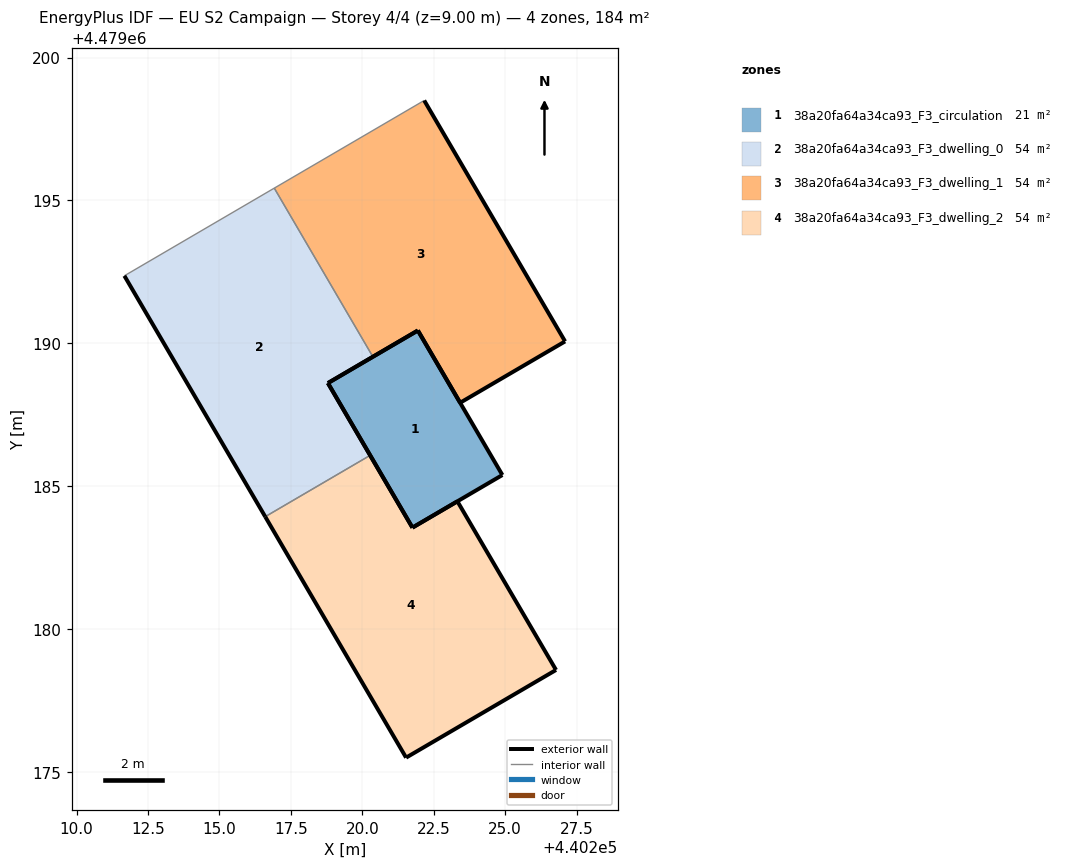
=== STOREY PLAN SPEC (per zone: floor XY polygon, exterior-wall plan segments, windows/doors) ===
zone 1: 38a20fa64a34ca93_F3_circulation  (21.4 m²)
  floor: (440224.91, 4479185.38) (440221.95, 4479190.45) (440218.80, 4479188.60) (440221.76, 4479183.54)
  exterior wall: (440218.80, 4479188.60) – (440221.95, 4479190.45)  [3.6 m]
  exterior wall: (440221.95, 4479190.45) – (440224.91, 4479185.38)  [5.9 m]
  exterior wall: (440224.91, 4479185.38) – (440221.76, 4479183.54)  [3.6 m]
  exterior wall: (440221.76, 4479183.54) – (440218.80, 4479188.60)  [5.9 m]
zone 2: 38a20fa64a34ca93_F3_dwelling_0  (54.1 m²)
  floor: (440220.28, 4479186.07) (440218.80, 4479188.60) (440220.37, 4479189.53) (440216.92, 4479195.43) (440211.67, 4479192.36) (440216.60, 4479183.93)
  exterior wall: (440216.60, 4479183.93) – (440211.67, 4479192.36)  [9.8 m]
  exterior wall: (440220.37, 4479189.53) – (440218.80, 4479188.60)  [1.8 m]
  exterior wall: (440218.80, 4479188.60) – (440220.28, 4479186.07)  [2.9 m]
  interior walls: 3
zone 3: 38a20fa64a34ca93_F3_dwelling_1  (54.1 m²)
  floor: (440227.10, 4479190.06) (440222.17, 4479198.50) (440216.92, 4479195.43) (440220.37, 4479189.53) (440221.95, 4479190.45) (440223.43, 4479187.92)
  exterior wall: (440223.43, 4479187.92) – (440221.95, 4479190.45)  [2.9 m]
  exterior wall: (440221.95, 4479190.45) – (440220.37, 4479189.53)  [1.8 m]
  exterior wall: (440222.17, 4479198.50) – (440227.10, 4479190.06)  [9.8 m]
  exterior wall: (440227.10, 4479190.06) – (440223.43, 4479187.92)  [4.3 m]
  interior walls: 2
zone 4: 38a20fa64a34ca93_F3_dwelling_2  (54.1 m²)
  floor: (440226.78, 4479178.56) (440223.33, 4479184.46) (440221.76, 4479183.54) (440220.28, 4479186.07) (440216.60, 4479183.93) (440221.53, 4479175.49)
  exterior wall: (440220.28, 4479186.07) – (440221.76, 4479183.54)  [2.9 m]
  exterior wall: (440221.76, 4479183.54) – (440223.33, 4479184.46)  [1.8 m]
  exterior wall: (440223.33, 4479184.46) – (440226.78, 4479178.56)  [6.8 m]
  exterior wall: (440226.78, 4479178.56) – (440221.53, 4479175.49)  [6.1 m]
  exterior wall: (440221.53, 4479175.49) – (440216.60, 4479183.93)  [9.8 m]
  interior walls: 1

=== DERIVED (storey summary) ===
Building: EU S2 Campaign
Storey: 4 of 4  (floor level z = 9.00 m)
Storey gross floor area: 183.6 m²
Zones on this storey: 4
  - 38a20fa64a34ca93_F3_circulation: floor 21.4 m²; exterior wall 19.0 m (57.1 m²); WWR 0.0%
  - 38a20fa64a34ca93_F3_dwelling_0: floor 54.1 m²; exterior wall 14.5 m (43.6 m²); WWR 0.0%
  - 38a20fa64a34ca93_F3_dwelling_1: floor 54.1 m²; exterior wall 18.8 m (56.3 m²); WWR 0.0%
  - 38a20fa64a34ca93_F3_dwelling_2: floor 54.1 m²; exterior wall 27.4 m (82.3 m²); WWR 0.0%
Zone adjacency (shared interzone walls):
  - 38a20fa64a34ca93_F3_dwelling_0 ↔ 38a20fa64a34ca93_F3_dwelling_1
  - 38a20fa64a34ca93_F3_dwelling_0 ↔ 38a20fa64a34ca93_F3_dwelling_2